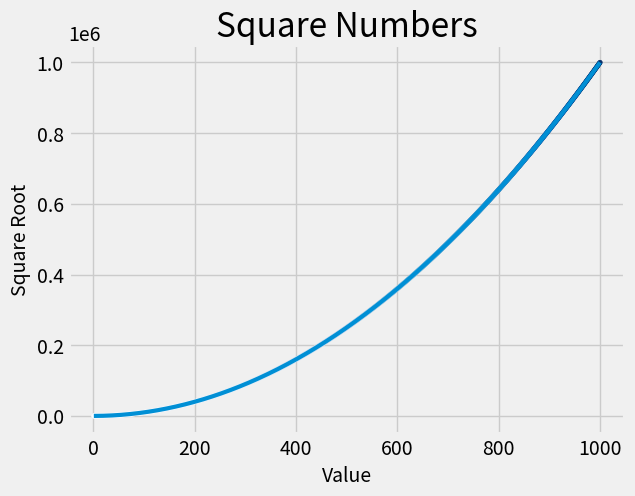

Source code (Python):
import matplotlib.pyplot as plt
x_values=range(1, 1001)
y_values=[x**2 for x in x_values]
plt.style.use('fivethirtyeight')
fig, ax=plt.subplots()
#The variable fig represents the entire figure or collection of plots that are generated.
'''The variable ax represents a single plot in the figure and is 
the variable we’ll use most of the time.'''
ax.scatter(x_values,y_values,c=y_values,cmap=plt.cm.Blues, s=10) # type: ignore
'''We pass the list of y-values to c, and then tell pyplot which colormap to 
use using the cmap argument. This code colors the points with lower y-values 
light blue and colors the points with higher y-values dark blue'''
ax.plot(x_values, y_values, linewidth=3)
ax.set_title('Square Numbers', fontsize=24)
ax.set_xlabel("Value", fontsize=14)
ax.set_ylabel("Square Root", fontsize=14)
ax.tick_params(axis="both", labelsize=14 )
#set the range for each axis
ax.axis=([0,1100,0,1100000 ])
plt.savefig('squares_plot.png', bbox_inches='tight')    #removes extra white spaces around the plot
plt.show()
